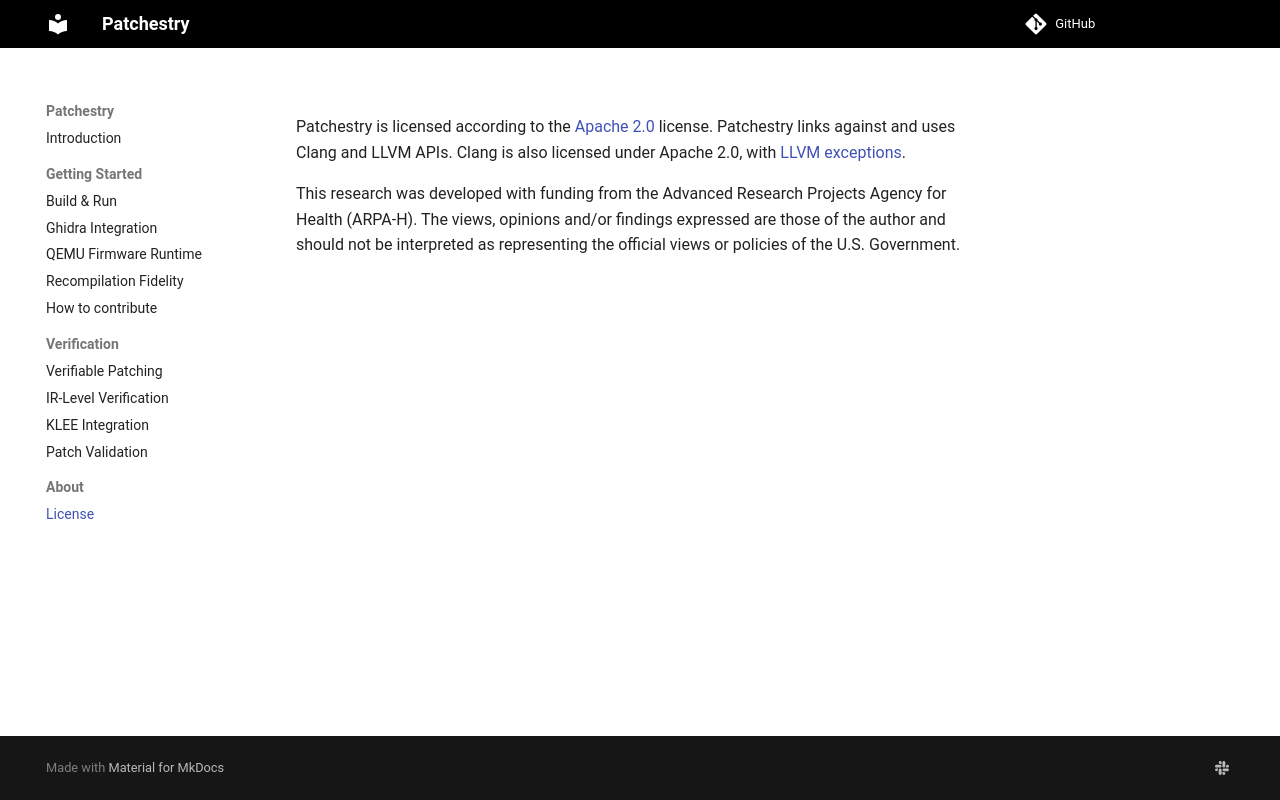

repository: lifting-bits/patchestry · page: statement/index.html · generator: mkdocs

Patchestry is licensed according to the [Apache 2.0](LICENSE) license. Patchestry links against and uses Clang and LLVM APIs. Clang is also licensed under Apache 2.0, with [LLVM exceptions](https://github.com/llvm/llvm-project/blob/main/clang/LICENSE.TXT).

This research was developed with funding from the Advanced Research Projects Agency for Health (ARPA-H). The views, opinions and/or findings expressed are those of the author and should not be interpreted as representing the official views or policies of the U.S. Government.
